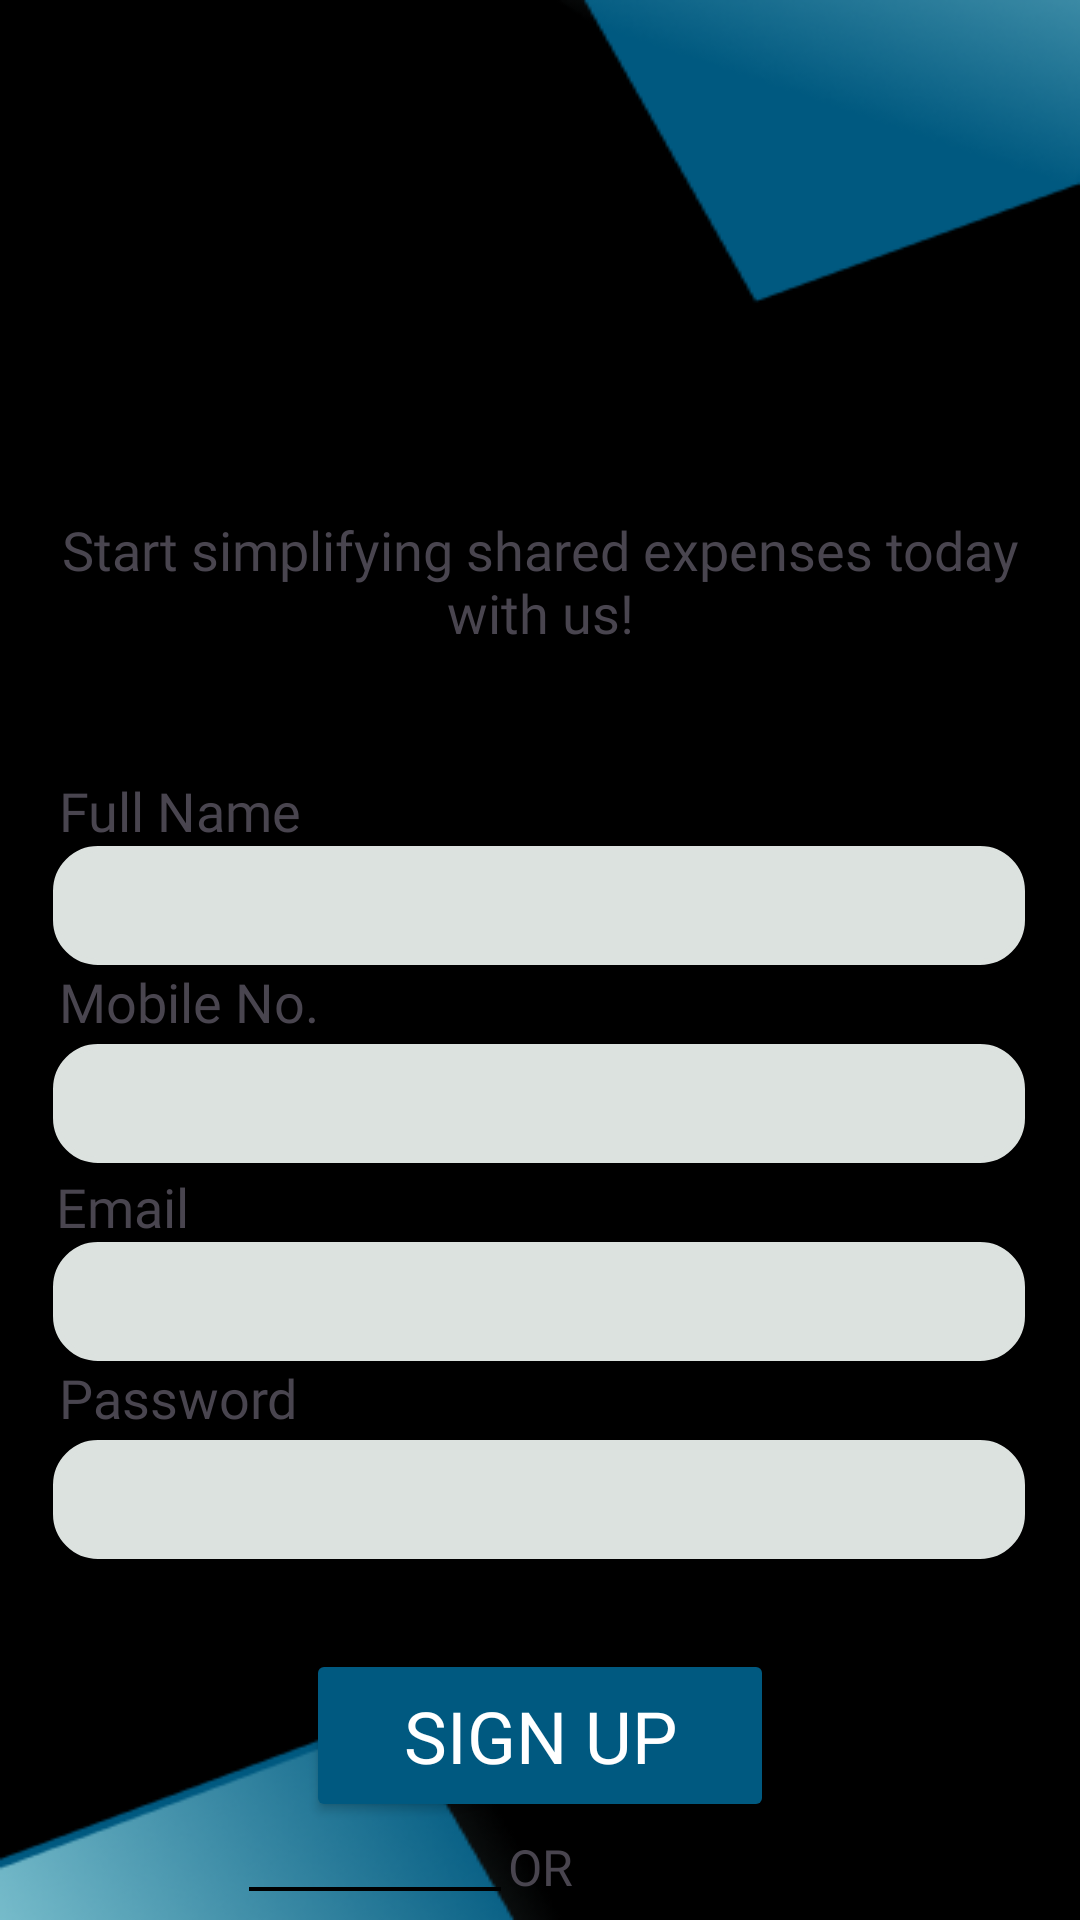

Reconstruct the res/layout file that produces this screen, plus the resources it refers to.
<!-- AndroidManifest.xml: application theme Theme.MyApplication -->
<!-- res/layout/activity_signup.xml -->
<?xml version="1.0" encoding="utf-8"?>
<androidx.constraintlayout.widget.ConstraintLayout xmlns:android="http://schemas.android.com/apk/res/android"
    xmlns:app="http://schemas.android.com/apk/res-auto"
    xmlns:tools="http://schemas.android.com/tools"
    android:id="@+id/container"
    android:layout_width="match_parent"
    android:layout_height="match_parent"
    android:background="@drawable/finalbgsighnup"
    tools:context=".signup">

    
    
    
    
    
    
    
    

    
    
    
    
    
    
    


    <TextView
        android:id="@+id/textView2"
        android:layout_width="wrap_content"
        android:layout_height="wrap_content"
        android:layout_marginTop="@dimen/_5sdp"
        android:layout_marginEnd="@dimen/_7sdp"

        android:fontFamily="@font/bentham"
        android:text="Already have an account?"
        android:textSize="@dimen/_13sdp"
        app:layout_constraintEnd_toEndOf="@+id/imageView"
        app:layout_constraintHorizontal_bias="0.744"
        app:layout_constraintStart_toStartOf="@+id/imageView"
        app:layout_constraintTop_toBottomOf="@+id/imageView" />

    <TextView
        android:id="@+id/login_here"
        android:layout_width="wrap_content"
        android:layout_height="wrap_content"
        android:layout_marginStart="@dimen/_4sdp"
        android:layout_marginTop="@dimen/_5sdp"
        android:text="@string/login_here"
        android:onClick="ligin_here"
        android:clickable="true"
        android:contextClickable="true"
        android:fontFamily="@font/bentham"
        android:textSize="@dimen/_13sdp"
        app:layout_constraintStart_toEndOf="@+id/textView2"
        app:layout_constraintTop_toBottomOf="@+id/imageView" />

    <TextView
        android:id="@+id/textView"
        android:layout_width="@dimen/_280sdp"
        android:layout_height="@dimen/_53sdp"
        android:layout_marginTop="@dimen/_135sdp"
        android:fontFamily="@font/jost_extrabold"
        android:gravity="center"
        android:text="@string/msg"

        android:textSize="@dimen/_15sdp"

        app:layout_constraintEnd_toEndOf="parent"
        app:layout_constraintHorizontal_bias="0.5"
        app:layout_constraintStart_toStartOf="parent"
        app:layout_constraintTop_toTopOf="parent"
        app:layout_constraintVertical_bias="0.081" />

    <EditText
        android:id="@+id/IPname"
        android:layout_width="@dimen/_270sdp"
        android:layout_height="@dimen/_33sdp"
        android:layout_marginTop="@dimen/_47sdp"
        android:background="@drawable/d"
        android:backgroundTint="#DCE2DF"
        android:ems="10"
        android:inputType="textPersonName"
        android:paddingStart="6dp"
        android:paddingEnd="6dp"
        android:textColor="@color/black"
        android:textSize="@dimen/_13sdp"
        app:layout_constraintEnd_toEndOf="parent"
        app:layout_constraintHorizontal_bias="0.493"
        app:layout_constraintStart_toStartOf="parent"
        app:layout_constraintTop_toBottomOf="@+id/textView" />

    <TextView
        android:id="@+id/titleName"
        android:layout_width="wrap_content"
        android:layout_height="@dimen/_20sdp"
        android:text="@string/full_name"
        android:fontFamily="@font/bentham"
        android:textSize="@dimen/_15sdp"
        app:layout_constraintBottom_toTopOf="@+id/IPname"
        app:layout_constraintEnd_toEndOf="@+id/IPname"
        app:layout_constraintHorizontal_bias="0.008"
        app:layout_constraintStart_toStartOf="@+id/IPname"
        app:layout_constraintTop_toBottomOf="@+id/textView"
        app:layout_constraintVertical_bias="1.0" />

    <Button
        android:id="@+id/signup"
        android:layout_width="@dimen/_130sdp"
        android:layout_height="@dimen/_48sdp"
        android:layout_marginTop="@dimen/_25sdp"
        android:backgroundTint="#005980"
        android:fontFamily="@font/jost_bold"
        android:text="@string/sign_up"
        android:textColor="#FFFFFF"
        android:textSize="@dimen/_20sdp"
        app:cornerRadius="@dimen/_15sdp"
        app:layout_constraintEnd_toEndOf="parent"
        app:layout_constraintStart_toStartOf="parent"
        app:layout_constraintTop_toBottomOf="@+id/IPpass" />


    <EditText
        android:id="@+id/IPemail"
        android:layout_width="@dimen/_270sdp"
        android:layout_height="@dimen/_33sdp"
        android:layout_marginTop="@dimen/_22sdp"
        android:background="@drawable/d"
        android:backgroundTint="#DCE2DF"
        android:ems="10"
        android:inputType="textEmailAddress"
        android:paddingStart="6dp"
        android:textColor="@color/black"
        android:textSize="@dimen/_13sdp"
        app:layout_constraintEnd_toEndOf="parent"
        app:layout_constraintHorizontal_bias="0.493"
        app:layout_constraintStart_toStartOf="parent"
        app:layout_constraintTop_toBottomOf="@+id/IPmobile" />

    <TextView
        android:id="@+id/titleEmail"
        android:layout_width="wrap_content"
        android:layout_height="@dimen/_20sdp"
        android:text="@string/email"
        android:fontFamily="@font/bentham"
        android:textSize="@dimen/_15sdp"
        app:layout_constraintBottom_toTopOf="@+id/IPemail"
        app:layout_constraintEnd_toEndOf="@+id/IPemail"
        app:layout_constraintHorizontal_bias="0.003"
        app:layout_constraintStart_toStartOf="@+id/IPemail"
        app:layout_constraintTop_toBottomOf="@+id/IPmobile"
        app:layout_constraintVertical_bias="1.0" />

    <TextView
        android:id="@+id/titleMob"
        android:layout_width="wrap_content"
        android:layout_height="@dimen/_20sdp"
        android:text="@string/mobile_no"
        android:fontFamily="@font/bentham"
        android:textSize="@dimen/_15sdp"
        app:layout_constraintBottom_toTopOf="@+id/IPmobile"
        app:layout_constraintEnd_toEndOf="@+id/IPmobile"
        app:layout_constraintHorizontal_bias="0.008"
        app:layout_constraintStart_toStartOf="@+id/IPmobile"
        app:layout_constraintTop_toBottomOf="@+id/IPname"
        app:layout_constraintVertical_bias="0.0" />

    <EditText
        android:id="@+id/IPmobile"
        android:layout_width="@dimen/_270sdp"
        android:layout_height="@dimen/_33sdp"
        android:layout_marginTop="@dimen/_22sdp"
        android:autofillHints=""
        android:textColor="@color/black"
        android:background="@drawable/d"
        android:backgroundTint="#DCE2DF"
        android:ems="10"
        android:inputType="numberDecimal"
        android:paddingStart="6dp"

        android:textSize="@dimen/_13sdp"
        app:layout_constraintEnd_toEndOf="parent"
        app:layout_constraintHorizontal_bias="0.493"
        app:layout_constraintStart_toStartOf="parent"
        app:layout_constraintTop_toBottomOf="@+id/IPname" />


    <TextView
        android:id="@+id/or"
        android:layout_width="wrap_content"
        android:layout_height="wrap_content"
        android:layout_marginTop="@dimen/_3sdp"
        android:fontFamily="@font/gotu"
        android:text="OR"
        android:textSize="@dimen/_14sdp"
        app:layout_constraintBottom_toBottomOf="parent"
        app:layout_constraintEnd_toEndOf="@+id/signup"
        app:layout_constraintStart_toStartOf="@+id/signup"
        app:layout_constraintTop_toBottomOf="@+id/signup"
        app:layout_constraintVertical_bias="0.023" />

    <TextView
        android:id="@+id/titlePass"
        android:layout_width="wrap_content"
        android:layout_height="@dimen/_20sdp"
        android:text="@string/password"
        android:fontFamily="@font/bentham"
        android:textSize="@dimen/_15sdp"
        app:layout_constraintBottom_toTopOf="@+id/IPpass"
        app:layout_constraintEnd_toEndOf="@+id/IPpass"
        app:layout_constraintHorizontal_bias="0.008"
        app:layout_constraintStart_toStartOf="@+id/IPpass"
        app:layout_constraintTop_toBottomOf="@+id/IPemail"
        app:layout_constraintVertical_bias="0.0" />

    <EditText
        android:id="@+id/IPpass"
        android:layout_width="@dimen/_270sdp"
        android:layout_height="@dimen/_33sdp"
        android:layout_marginTop="@dimen/_22sdp"
        android:background="@drawable/d"
        android:backgroundTint="#DCE2DF"
        android:ems="10"
        android:inputType="textPassword"
        android:paddingStart="6dp"
        android:textColor="@color/black"
        app:layout_constraintEnd_toEndOf="parent"

        app:layout_constraintHorizontal_bias="0.493"
        app:layout_constraintStart_toStartOf="parent"
        app:layout_constraintTop_toBottomOf="@+id/IPemail" />

    
    
    
    
    
    
    
    
    
    


    

    <ImageView
        android:id="@+id/imageView"
        android:layout_width="@dimen/_30sdp"
        android:layout_height="@dimen/_28sdp"
        android:layout_marginTop="@dimen/_35sdp"
        app:layout_constraintEnd_toEndOf="parent"
        app:layout_constraintHorizontal_bias="0.5"
        app:layout_constraintStart_toStartOf="parent"
        app:layout_constraintTop_toBottomOf="@+id/signup"
        app:srcCompat="@drawable/googleg_standard_color_18" />

    <View
        android:id="@+id/view2"
        android:layout_width="@dimen/_70sdp"
        android:layout_height="@dimen/_1sdp"
        android:layout_marginTop="@dimen/_18sdp"
        android:layout_marginEnd="@dimen/_2sdp"
        android:background="#000000"
        app:layout_constraintEnd_toStartOf="@+id/or"
        app:layout_constraintHorizontal_bias="1.0"
        app:layout_constraintStart_toStartOf="@+id/signup"
        app:layout_constraintTop_toBottomOf="@+id/signup" />

    <View
        android:id="@+id/view"
        android:layout_width="@dimen/_70sdp"
        android:layout_height="@dimen/_1sdp"
        android:layout_marginStart="@dimen/_2sdp"
        android:layout_marginTop="@dimen/_18sdp"
        android:background="#000000"
        app:layout_constraintEnd_toEndOf="@+id/signup"
        app:layout_constraintHorizontal_bias="0.0"
        app:layout_constraintStart_toEndOf="@+id/or"
        app:layout_constraintTop_toBottomOf="@+id/signup" />

</androidx.constraintlayout.widget.ConstraintLayout>
    
    
<!-- resources referenced by this layout -->
<resources>
  <color name="black">#000000</color>
  <dimen name="_130sdp">130.00dp</dimen>
  <dimen name="_135sdp">135.00dp</dimen>
  <dimen name="_13sdp">13.00dp</dimen>
  <dimen name="_14sdp">14.00dp</dimen>
  <dimen name="_15sdp">15.00dp</dimen>
  <dimen name="_16sdp">16.00dp</dimen>
  <dimen name="_18sdp">18.00dp</dimen>
  <dimen name="_1sdp">1.00dp</dimen>
  <dimen name="_20sdp">20.00dp</dimen>
  <dimen name="_22sdp">22.00dp</dimen>
  <dimen name="_25sdp">25.00dp</dimen>
  <dimen name="_270sdp">270.00dp</dimen>
  <dimen name="_280sdp">280.00dp</dimen>
  <dimen name="_28sdp">28.00dp</dimen>
  <dimen name="_2sdp">2.00dp</dimen>
  <dimen name="_30sdp">30.00dp</dimen>
  <dimen name="_33sdp">33.00dp</dimen>
  <dimen name="_35sdp">35.00dp</dimen>
  <dimen name="_3sdp">3.00dp</dimen>
  <dimen name="_47sdp">47.00dp</dimen>
  <dimen name="_48sdp">48.00dp</dimen>
  <dimen name="_4sdp">4.00dp</dimen>
  <dimen name="_53sdp">53.00dp</dimen>
  <dimen name="_5sdp">5.00dp</dimen>
  <dimen name="_70sdp">70.00dp</dimen>
  <dimen name="_7sdp">7.00dp</dimen>
  <!-- drawable d (drawable) -->
  <?xml version="1.0" encoding="utf-8"?>
  <shape xmlns:android="http://schemas.android.com/apk/res/android"
      android:shape="rectangle">
  
      <corners android:radius="14dp"/>
  
      <stroke
          android:color="@color/background"
          android:width="2dp"/>
      <solid
          android:color="@color/white"/>
  
      <padding
          android:right="6dp"/>
  </shape>
  <!-- drawable finalbgsighnup: png bitmap (drawable, 22052 bytes) -->
  <string name="email">Email</string>
  <string name="full_name">Full Name</string>
  <string name="login_here">Login here</string>
  <string name="mobile_no">Mobile No.</string>
  <string name="msg">Start simplifying shared expenses today with us!</string>
  <string name="password">Password</string>
  <string name="sign_up">Sign Up</string>
  <style name="Theme.MyApplication" parent="Base.Theme.MyApplication" />
  <color name="background">#DCE2DF</color>
  <color name="white">#FFFFFF</color>
  <style name="Base.Theme.MyApplication" parent="Theme.Material3.Light.NoActionBar">
          
           <item name="colorPrimary">@color/grey</item>
      </style>
  <color name="grey">#292929</color>
</resources>
